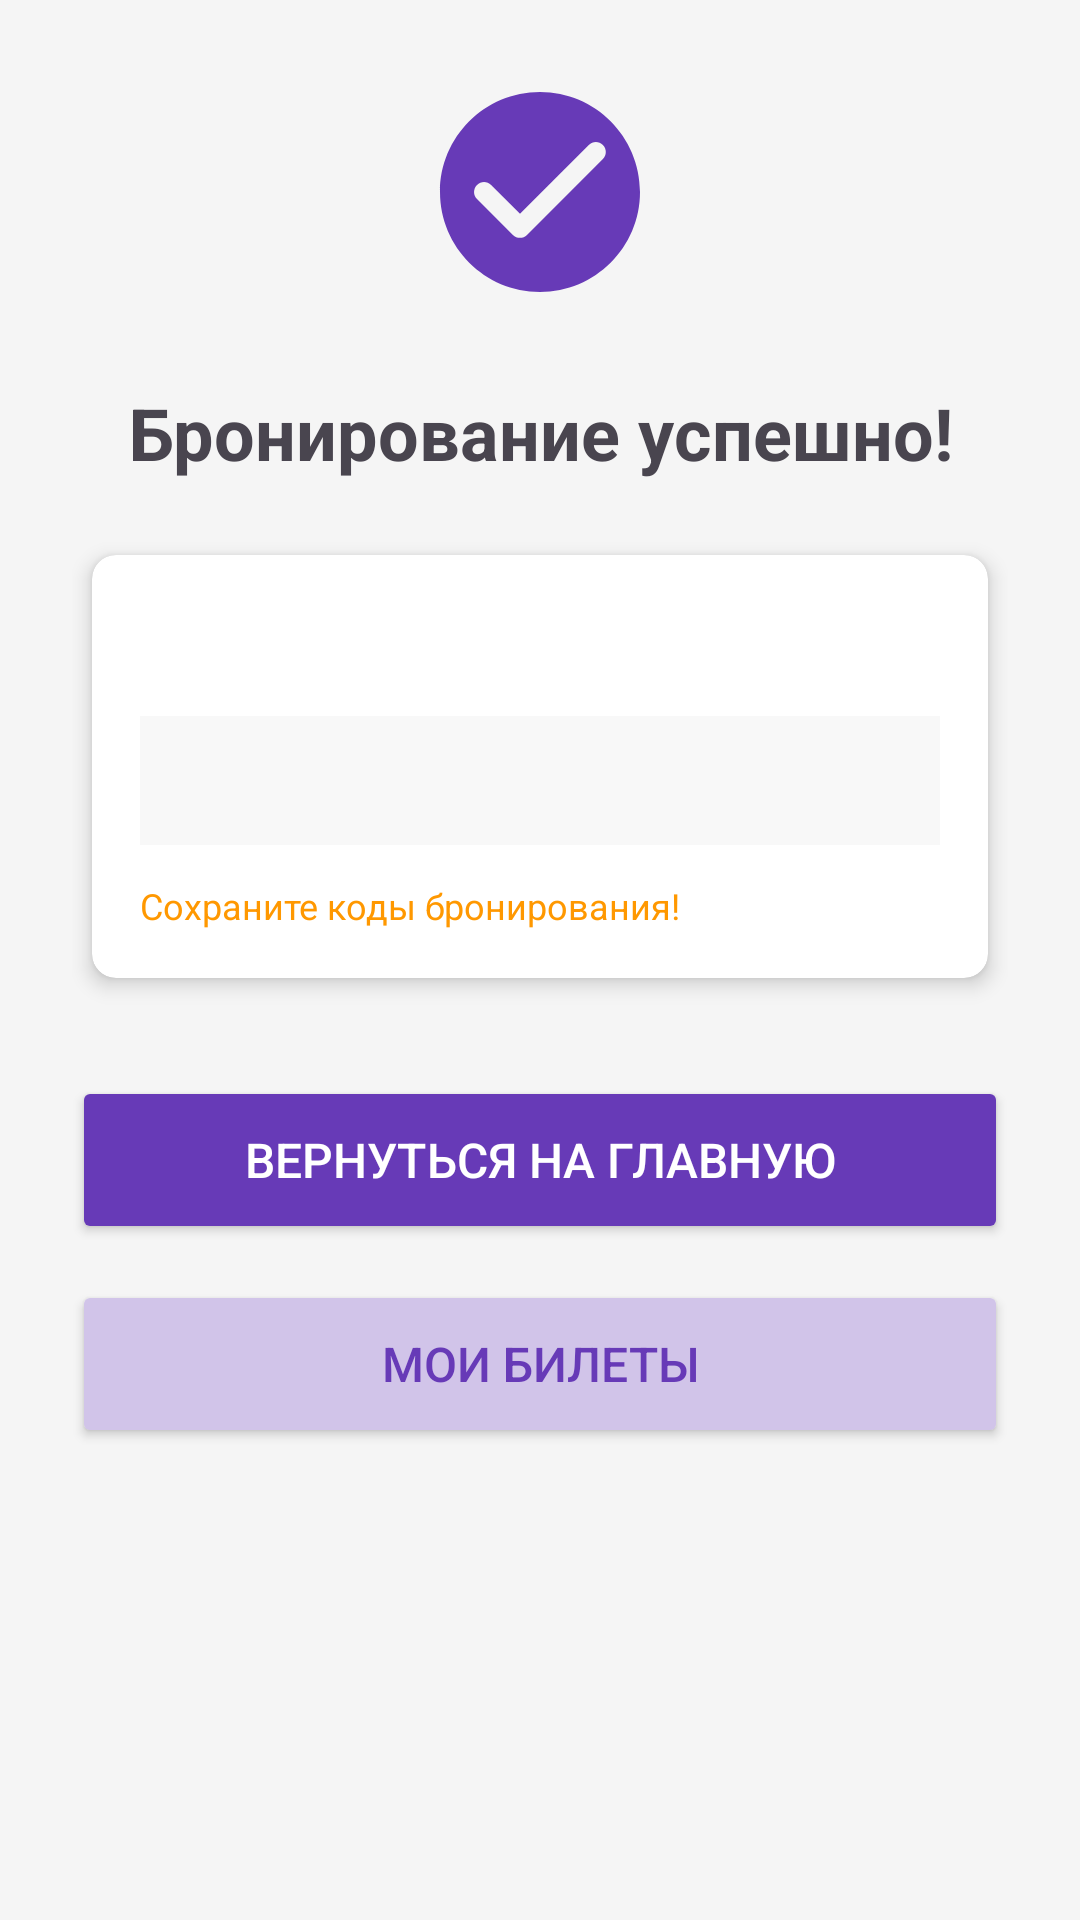

Layout XML and referenced resources for this Android screen:
<!-- AndroidManifest.xml: application theme Theme.TicketBooking -->
<!-- res/layout/activity_booking_confirmation.xml -->
<?xml version="1.0" encoding="utf-8"?>
<ScrollView xmlns:android="http://schemas.android.com/apk/res/android"
    xmlns:app="http://schemas.android.com/apk/res-auto"
    android:layout_width="match_parent"
    android:layout_height="match_parent"
    android:background="#f5f5f5">

    <LinearLayout
        android:layout_width="match_parent"
        android:layout_height="wrap_content"
        android:orientation="vertical"
        android:padding="24dp">

        
        <ImageView
            android:layout_width="80dp"
            android:layout_height="80dp"
            android:layout_gravity="center"
            android:src="@drawable/ic_success"
            android:layout_marginBottom="24dp"
            android:tint="@color/primary"/>

        <TextView
            android:id="@+id/tvTitle"
            android:layout_width="match_parent"
            android:layout_height="wrap_content"
            android:text="Бронирование успешно!"
            android:textSize="24sp"
            android:textStyle="bold"
            android:gravity="center"
            android:layout_marginBottom="16dp"/>

        
        <androidx.cardview.widget.CardView
            android:layout_width="match_parent"
            android:layout_height="wrap_content"
            android:layout_marginBottom="24dp"
            app:cardCornerRadius="8dp"
            app:cardElevation="4dp"
            app:cardUseCompatPadding="true">

            <LinearLayout
                android:layout_width="match_parent"
                android:layout_height="wrap_content"
                android:orientation="vertical"
                android:padding="16dp">

                <TextView
                    android:id="@+id/tvDetails"
                    android:layout_width="match_parent"
                    android:layout_height="wrap_content"
                    android:textSize="16sp"
                    android:layout_marginBottom="16dp"/>

                <TextView
                    android:id="@+id/tvCodes"
                    android:layout_width="match_parent"
                    android:layout_height="wrap_content"
                    android:textSize="14sp"
                    android:background="#f8f8f8"
                    android:padding="12dp"
                    android:textIsSelectable="true"/>

                <TextView
                    android:layout_width="match_parent"
                    android:layout_height="wrap_content"
                    android:text="Сохраните коды бронирования!"
                    android:textSize="12sp"
                    android:textColor="#FF9800"
                    android:layout_marginTop="12dp"/>

            </LinearLayout>

        </androidx.cardview.widget.CardView>

        
        <Button
            android:id="@+id/btnHome"
            android:layout_width="match_parent"
            android:layout_height="56dp"
            android:text="Вернуться на главную"
            android:textSize="16sp"
            android:backgroundTint="@color/primary"
            android:textColor="@android:color/white"
            android:layout_marginBottom="12dp"/>

        <Button
            android:id="@+id/btnTickets"
            android:layout_width="match_parent"
            android:layout_height="56dp"
            android:text="Мои билеты"
            android:textSize="16sp"
            android:backgroundTint="@color/primary_light"
            android:textColor="@color/primary"/>

    </LinearLayout>

</ScrollView>
<!-- resources referenced by this layout -->
<resources>
  <color name="primary">#673AB7</color>
  <color name="primary_light">#D1C4E9</color>
  <!-- drawable ic_success (drawable) -->
  <vector xmlns:android="http://schemas.android.com/apk/res/android"
      android:width="24dp"
      android:height="24dp"
      android:viewportWidth="24"
      android:viewportHeight="24">
      <path
          android:fillColor="#FF000000"
          android:pathData="M12,2C6.48,2,2,6.48,2,12s4.48,10,10,10s10-4.48,10-10S17.52,2,12,2zM9.29,16.29L5.7,12.7c-0.39-0.39-0.39-1.02,0-1.41c0.39-0.39,1.02-0.39,1.41,0L10,14.17l6.88-6.88c0.39-0.39,1.02-0.39,1.41,0s0.39,1.02,0,1.41l-7.59,7.59C10.32,16.68,9.68,16.68,9.29,16.29z"/>
  </vector>
  <style name="Theme.TicketBooking" parent="Base.Theme.TicketBooking" />
  <style name="Base.Theme.TicketBooking" parent="Theme.Material3.DayNight.NoActionBar">
          
          
      </style>
</resources>
